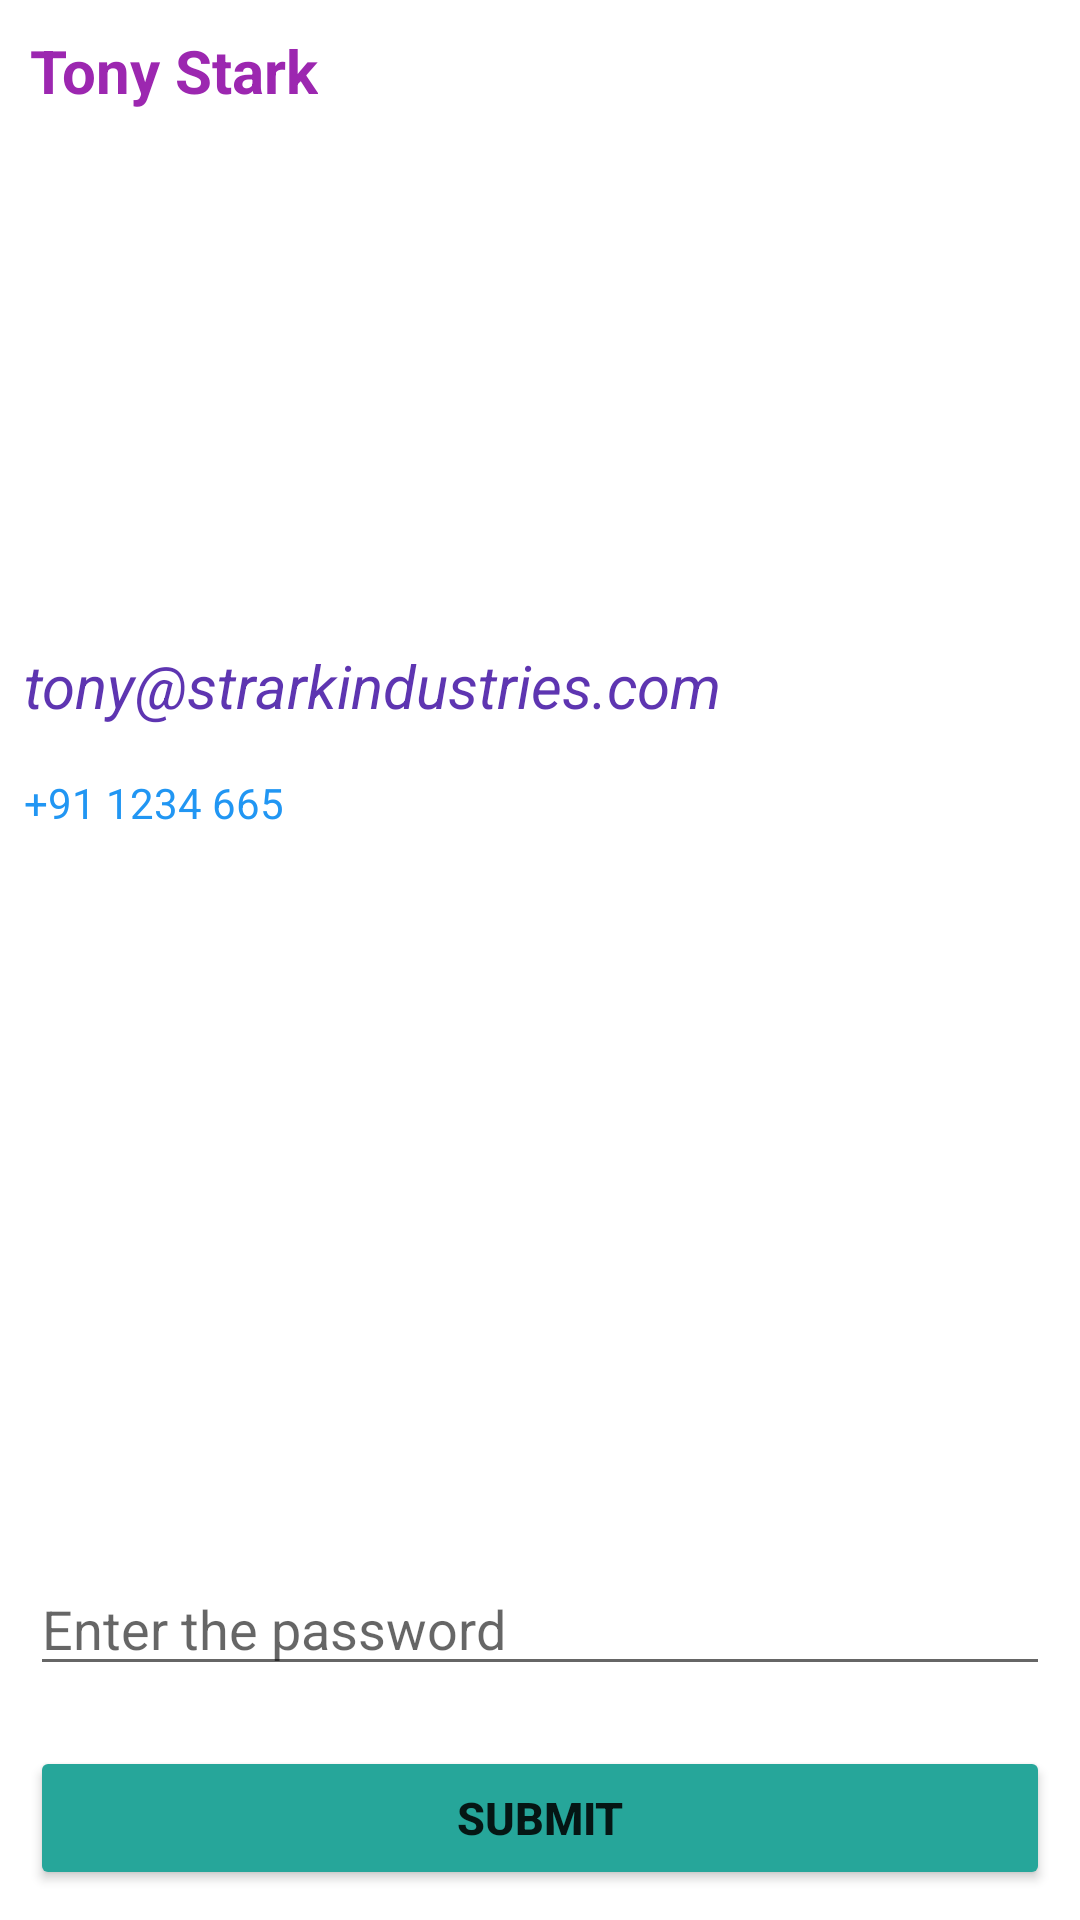

Reconstruct the res/layout file that produces this screen, plus the resources it refers to.
<!-- AndroidManifest.xml: application theme Theme.ActivityCycle -->
<!-- res/layout/activity_main_relative_layout.xml -->
<?xml version="1.0" encoding="utf-8"?>
<RelativeLayout xmlns:android="http://schemas.android.com/apk/res/android"
    android:layout_width="match_parent"
    android:layout_height="match_parent">

    <ImageView
        android:id="@+id/imgTonyStark"
        android:layout_width="120dp"
        android:layout_height="120dp"
        android:layout_below="@+id/txtLayoutHeader"
        android:layout_gravity="center"
        android:layout_marginStart="20dp"
        android:layout_marginTop="20dp"
        android:layout_marginEnd="20dp"
        android:layout_marginBottom="20dp"
        android:src="@drawable/tony_stark_new" />

    <TextView
        android:id="@+id/txtLayoutHeader"
        android:layout_width="wrap_content"
        android:layout_height="wrap_content"
        android:layout_alignParentTop="true"
        android:layout_gravity="center"
        android:padding="10dp"
        android:text="Tony Stark"
        android:textColor="#9c27b0"
        android:textSize="20sp"
        android:textStyle="bold" />

    <TextView
        android:id="@+id/txtEmail"
        android:layout_width="wrap_content"
        android:layout_height="wrap_content"
        android:layout_below="@id/imgTonyStark"
        android:layout_gravity="center"
        android:padding="8dp"
        android:text="tony@strarkindustries.com"
        android:textColor="#5e35b1"
        android:textSize="20sp"
        android:textStyle="italic" />

    <TextView
        android:id="@+id/txtContactNumber"
        android:layout_width="wrap_content"
        android:layout_height="wrap_content"
        android:layout_below="@id/txtEmail"
        android:layout_gravity="center"
        android:padding="8dp"
        android:text="+91 1234 665"
        android:textColor="#2196f3" />

    <EditText
        android:id="@+id/etPassword"
        android:layout_width="match_parent"
        android:layout_height="wrap_content"
        android:layout_above="@id/btnSubmit"
        android:layout_margin="10dp"
        android:hint="Enter the password"
        android:inputType="textPassword" />

    <Button
        android:id="@+id/btnSubmit"
        android:layout_width="match_parent"
        android:layout_height="wrap_content"
        android:layout_alignParentBottom="true"
        android:layout_margin="10dp"
        android:backgroundTint="#26a69a"
        android:text="Submit"
        android:textSize="15sp"
        android:textStyle="bold" />

</RelativeLayout>
<!-- resources referenced by this layout -->
<resources>
  <style name="Theme.ActivityCycle" parent="Theme.MaterialComponents.DayNight.DarkActionBar">
          
          <item name="colorPrimary">@color/black</item>
          <item name="colorPrimaryVariant">@color/black</item>
          <item name="colorOnPrimary">@color/white</item>
          
          <item name="colorSecondary">@color/teal_200</item>
          <item name="colorSecondaryVariant">@color/teal_700</item>
          <item name="colorOnSecondary">@color/black</item>
          
          <item name="android:statusBarColor" tools:targetApi="l">?attr/colorPrimaryVariant</item>
          
      </style>
  <color name="black">#FF000000</color>
  <color name="white">#FFFFFFFF</color>
  <color name="teal_200">#FF03DAC5</color>
  <color name="teal_700">#FF018786</color>
</resources>
